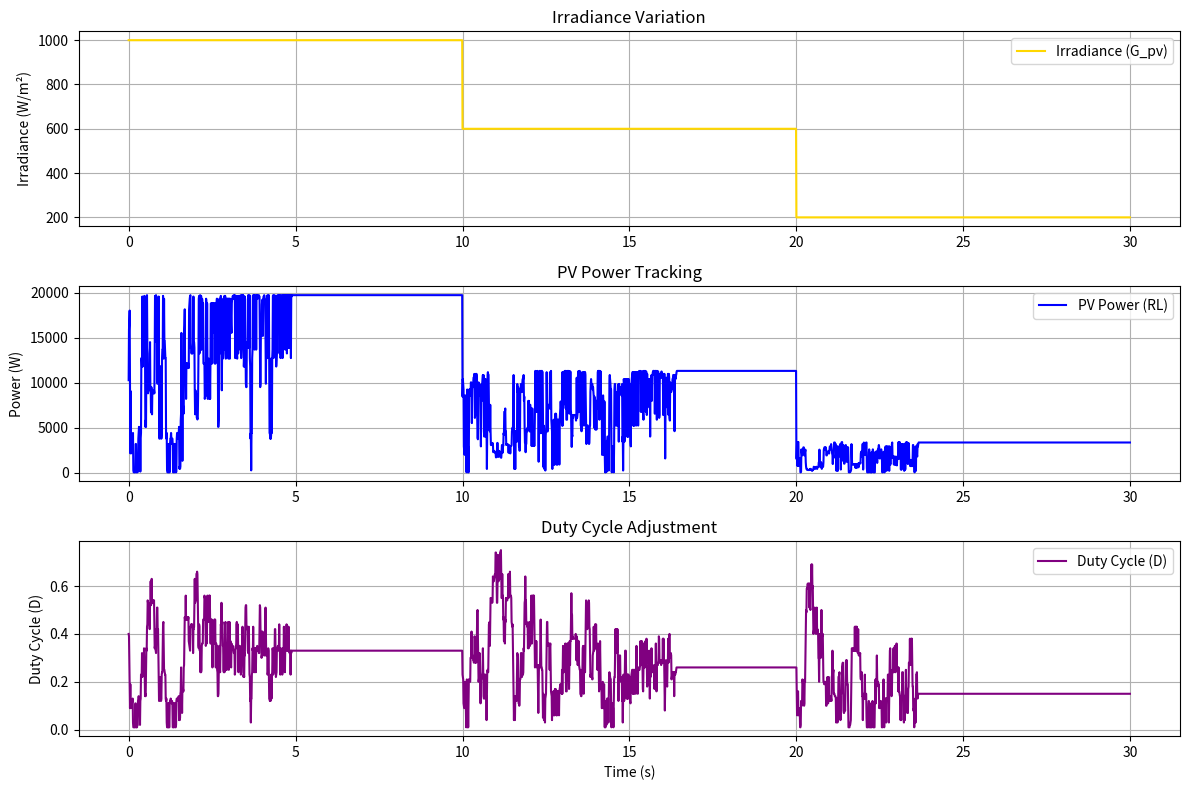

Reproduce this figure in Python.
import numpy as np
import math
import random
import matplotlib.pyplot as plt
from collections import defaultdict
from scipy.optimize import minimize
from math import log, exp, atan, pi

# --- PV parameters at STC ---
ISCR_STC = 71.73
VOC_STC = 366
V_MPPR = 293
I_MPPR = 67.23
niscT = 0.0010199
nvocT = -0.00361

# --- Parameters RL ---
WP = 1
WN = 4
I_BINS = 20
V_BINS = 20
DEG_THRESHOLD_DEGREES = 5
ACTION_SPACE_VALUES = [-0.1, -0.01, 0, 0.01, 0.1]
# ACTION_SPACE_VALUES = [-0.05, -0.02, -0.01, 0, 0.01, 0.02, 0.05]
M_MULTIPLIER = 4
RESPONSE_CYCLE_S = 0.01


# --- Physical model of PV ---
class PhysicalPVModel:
    def __init__(self):
        self.V_orc = VOC_STC
        self.I_scr = ISCR_STC
        self.V_mppr = V_MPPR
        self.I_mppr = I_MPPR
        self.niscT = niscT
        self.nvocT = nvocT
        self.Rl = 0.5
        self.T_pv = 25
        self.G_pv = 1000
        self.G_r = 1000
        self.T_r = 25
        
    def set_environment(self, irradiance, temperature):
        self.G_pv = irradiance
        self.T_pv = temperature

    def get_state(self, duty_cycle, prev_state):
        V_prev, I_prev = prev_state

    # Calculate model coefficients
        b_STC = log(1 - self.I_mppr / self.I_scr) / (self.V_mppr - self.V_orc)
        a1 = self.I_scr * exp(-b_STC * self.V_orc)
        b1 = b_STC / (1 + self.nvocT * (self.T_pv - self.T_r))
        I_sc = self.I_scr * self.G_pv / self.G_r * (1 + self.niscT * (self.T_pv - self.T_r))

    # Objective function to find I_pv
        def objective(I_pv):
            return (I_pv[0] - I_sc + a1 * exp(b1 * I_pv[0] * self.Rl / duty_cycle**2))**2

        result = minimize(objective, [0], method='BFGS')
        I_pv = result.x[0]
        V_pv = self.Rl / duty_cycle**2 * I_pv

    # Calculate change angle (Deg)
        if V_pv != V_prev:
            Deg = 180/pi * (atan(I_pv / V_pv) + atan((I_pv - I_prev) / (V_pv - V_prev)))
        else:
            Deg = 0

        return np.array([V_pv, I_pv, Deg])
    
    def get_output(self, D, prev_state=[280, 60]):
        V, I, _ = self.get_state(D, prev_state)
        P = V * I
        return I, V, P

    def estimate_mpp_power(self):
        return self.V_mppr * self.I_mppr * self.G_pv / self.G_r


# --- Controller RL MPPT ---
class RLMPPTController:
    def __init__(self, alpha=0.1, gamma=0.9):
        self.alpha = alpha
        self.gamma = gamma
        self.iscr_stc = ISCR_STC
        self.voc_stc = VOC_STC
        self.wp = WP
        self.wn = WN
        self.i_bins = I_BINS
        self.v_bins = V_BINS
        self.deg_threshold = math.radians(DEG_THRESHOLD_DEGREES)
        self.action_space = ACTION_SPACE_VALUES
        self.num_actions = len(self.action_space)
        self.Q_table = defaultdict(lambda: 0.0)
        self.exploration_counts = defaultdict(lambda: 0)
        self.num_exploration_rounds = self.num_actions * M_MULTIPLIER
        self.response_cycle_s = RESPONSE_CYCLE_S
        self.last_I = self.last_V = self.last_P = None
        self.last_state = self.last_action_idx = None
        self.current_duty_cycle = 0.5

    def _discretize_state(self, I, V, Deg):
        i_norm = np.clip(I / self.iscr_stc, 0, 1)
        v_norm = np.clip(V / self.voc_stc, 0, 1)
        i_idx = min(int(i_norm * self.i_bins), self.i_bins - 1)
        v_idx = min(int(v_norm * self.v_bins), self.v_bins - 1)
        deg_bin = 0 if abs(Deg) < self.deg_threshold else 1
        return (i_idx, v_idx, deg_bin)

    def _calculate_deg(self, i_new, v_new, i_old, v_old):
        epsilon = 1e-6
        delta_V = v_new - v_old
        delta_I = i_new - i_old
        if abs(delta_V) < epsilon:
            dIPV_dVPV = 0 if abs(delta_I) < epsilon else (float('inf') if delta_I > 0 else float('-inf'))
        else:
            dIPV_dVPV = delta_I / delta_V
        IPV_VPV = i_new / (v_new + epsilon)
        return math.atan(dIPV_dVPV) + math.atan(IPV_VPV)

    def _choose_action(self, state):
        if self.exploration_counts[state] < self.num_exploration_rounds:
            action_idx = random.randrange(self.num_actions)
            self.exploration_counts[state] += 1
        else:
            q_vals = [self.Q_table[(state, i)] for i in range(self.num_actions)]
            action_idx = int(np.argmax(q_vals))
        return action_idx

    def _calculate_reward(self, current_P, prev_P):
        delta = (current_P - prev_P) / self.response_cycle_s
        if abs(delta * self.response_cycle_s) < 0.001:
            return 0.0
        return self.wp * delta if delta >= 0 else self.wn * delta

    def _update_q_table(self, prev_state, action_idx, reward, next_state):
        max_q_next = max([self.Q_table[(next_state, i)] for i in range(self.num_actions)])
        current_q = self.Q_table[(prev_state, action_idx)]
        self.Q_table[(prev_state, action_idx)] = current_q + self.alpha * (reward + self.gamma * max_q_next - current_q)

    def control_step(self, I, V, P):
        if self.last_I is None or self.last_V is None:
            Deg = 0.0
            state = self._discretize_state(I, V, Deg)
            action_idx = self._choose_action(state)
        else:
            Deg = self._calculate_deg(I, V, self.last_I, self.last_V)
            state = self._discretize_state(I, V, Deg)
            reward = self._calculate_reward(P, self.last_P)
            self._update_q_table(self.last_state, self.last_action_idx, reward, state)
            action_idx = self._choose_action(state)

        delta_D = self.action_space[action_idx]
        self.current_duty_cycle = np.clip(self.current_duty_cycle + delta_D, 0.01, 0.99)

        self.last_I, self.last_V, self.last_P = I, V, P
        self.last_state = state
        self.last_action_idx = action_idx
        return self.current_duty_cycle



# --- Main simulation ---
if __name__ == "__main__":
    controller = RLMPPTController()
    pv = PhysicalPVModel()

# 1. Fix environmental conditions
    # pv.set_environment(irradiance=1000, temperature=25)

    # steps = 1000
    # D = controller.current_duty_cycle
    # duty_history = []
    # power_history = []
    # mpp_power_history = []

    # for step in range(steps):
    #     I, V, P = pv.get_output(D)
    #     mpp_power = pv.estimate_mpp_power()

    #     D = controller.control_step(I, V, P)

    #     duty_history.append(D)
    #     power_history.append(P)
    #     mpp_power_history.append(mpp_power)
        

    #     if step % 100 == 0:
    #         print(f"Step {step}: D={D:.3f}, P={P:.2f} W, MPP={mpp_power:.2f} W")

    # print("Training complete.")
    # print(f"Final power error: {abs(mpp_power_history[-1] - power_history[-1]):.2f} W")


# 2. Simulate changing temperature conditions
    # steps = 3000  # 3 stages, each 300 steps (3 seconds)

    # # --- Initialize the initial environment ---
    # pv.set_environment(irradiance=1000, temperature=25)

    # D = controller.current_duty_cycle
    # duty_history = []
    # power_history = []
    # mpp_power_history = []
    # temperature_history = []

    # for step in range(steps):
    #     # Change temperature according to each stage
    #     if step == 1000:
    #         pv.set_environment(irradiance=1000, temperature=40)
    #     elif step == 2000:
    #         pv.set_environment(irradiance=1000, temperature=60)

    #     I, V, P = pv.get_output(D)
    #     mpp_power = pv.estimate_mpp_power()

    #     D = controller.control_step(I, V, P)

    #     duty_history.append(D)
    #     power_history.append(P)
    #     mpp_power_history.append(mpp_power)
    #     temperature_history.append(pv.T_pv)

    # if step % 100 == 0:
    #     print(f"Step {step}: T={pv.T_pv}°C, D={D:.3f}, P={P:.2f} W, MPP={mpp_power:.2f} W")

    # print("Training complete.")
    # print(f"Final power error: {abs(mpp_power_history[-1] - power_history[-1]):.2f} W")


# 3. Simulate changing irradiance conditions
    steps = 3000  # 900 steps = 9 seconds

    # Stage 1: G = 400 W/m²
    # Stage 2: G = 1000 W/m²
    # Stage 3: G = 600 W/m²

    pv.set_environment(irradiance=1000, temperature=25)  # Initial assignment
    D = controller.current_duty_cycle
    duty_history = []
    power_history = []
    mpp_power_history = []
    irradiance_history = []

    for step in range(steps):
        if step == 1000:
            pv.set_environment(irradiance=600, temperature=25)
        elif step == 2000:
            pv.set_environment(irradiance=200, temperature=25)

        I, V, P = pv.get_output(D)
        mpp_power = pv.estimate_mpp_power()

        D = controller.control_step(I, V, P)

        duty_history.append(D)
        power_history.append(P)
        mpp_power_history.append(mpp_power)
        irradiance_history.append(pv.G_pv)  

        if step % 100 == 0:
            print(f"Step {step}: G={pv.G_pv} W/m², D={D:.3f}, P={P:.2f} W, MPP={mpp_power:.2f} W")



    # # --- Plot  ---
    # plt.figure(figsize=(12, 10))

# Plot 1. PV Power and MPP  
    # plt.subplot(3, 1, 1)
    # plt.plot(power_history, label="PV Power (RL)")
    # plt.plot(mpp_power_history, '--', label="Reference PV Power at Maximum Power Point (MPP)")
    # plt.ylabel("Power (W)")
    # plt.title("PV Power and Maximum Power Point (MPP)")
    # plt.legend()
    # plt.grid(True)

    # # 2. Duty Cycle
    # plt.subplot(3, 1, 2)
    # plt.plot(duty_history, label="Duty Cycle", color='green')
    # plt.ylabel("Duty Cycle")
    # plt.title("Duty Cycle during training")
    # plt.legend()
    # plt.grid(True)

    # # 3. Final power error: P - Pmax
    # plt.subplot(3, 1, 3)
    # plt.plot(np.array(power_history) - np.array(mpp_power_history), label="P - Pmax", color='red')
    # plt.axhline(0, linestyle='--', color='gray')
    # plt.xlabel("Simulation step")
    # plt.ylabel("P - Pmax (W)")
    # plt.title("Standard Test Conditions (STC) (T = 25°C, Ir = 1000 W/m²)")
    # plt.legend()
    # plt.grid(True)
    # --- Plot Temperature, PV Power, and Duty Cycle ---
    time_axis = np.arange(len(power_history)) * RESPONSE_CYCLE_S

    plt.figure(figsize=(12, 8))

# Plot 2: Temperature
    # plt.subplot(3, 1, 1)
    # plt.plot(time_axis, temperature_history, label="PV Temperature (°C)", color='orange')
    # plt.ylabel("Temperature (°C)")
    # plt.title("PV Temperature Variation")
    # plt.legend()
    # plt.grid(True)

    # # Plot 2: PV Power and MPP Reference
    # plt.subplot(3, 1, 2)
    # plt.plot(time_axis, power_history, label="PV Power (RL)", color='blue')
    # # plt.plot(time_axis, mpp_power_history, '--', label="Reference MPP Power", color='green')
    # plt.ylabel("Power (W)")
    # plt.title("PV Power Tracking")
    # plt.legend()
    # plt.grid(True)

    # # Plot 3: Duty Cycle
    # plt.subplot(3, 1, 3)
    # plt.plot(time_axis, duty_history, label="Duty Cycle", color='purple')
    # plt.xlabel("Time (s)")
    # plt.ylabel("Duty Cycle (D)")
    # plt.title("Duty Cycle Adjustment")
    # plt.legend()
    # plt.grid(True)


# Plot 3: Irradiance (G_pv)
    plt.subplot(3, 1, 1)
    plt.plot(time_axis, irradiance_history, label="Irradiance (G_pv)", color='gold')
    plt.ylabel("Irradiance (W/m²)")
    plt.title("Irradiance Variation")
    plt.legend()
    plt.grid(True)

    # Plot 2: PV Power (RL)
    plt.subplot(3, 1, 2)
    plt.plot(time_axis, power_history, label="PV Power (RL)", color='blue')
    plt.ylabel("Power (W)")
    plt.title("PV Power Tracking")
    plt.legend()
    plt.grid(True)

    # Plot 3: Duty Cycle
    plt.subplot(3, 1, 3)
    plt.plot(time_axis, duty_history, label="Duty Cycle (D)", color='purple')
    plt.xlabel("Time (s)")
    plt.ylabel("Duty Cycle (D)")
    plt.title("Duty Cycle Adjustment")
    plt.legend()
    plt.grid(True)

    plt.tight_layout()
    plt.show()


